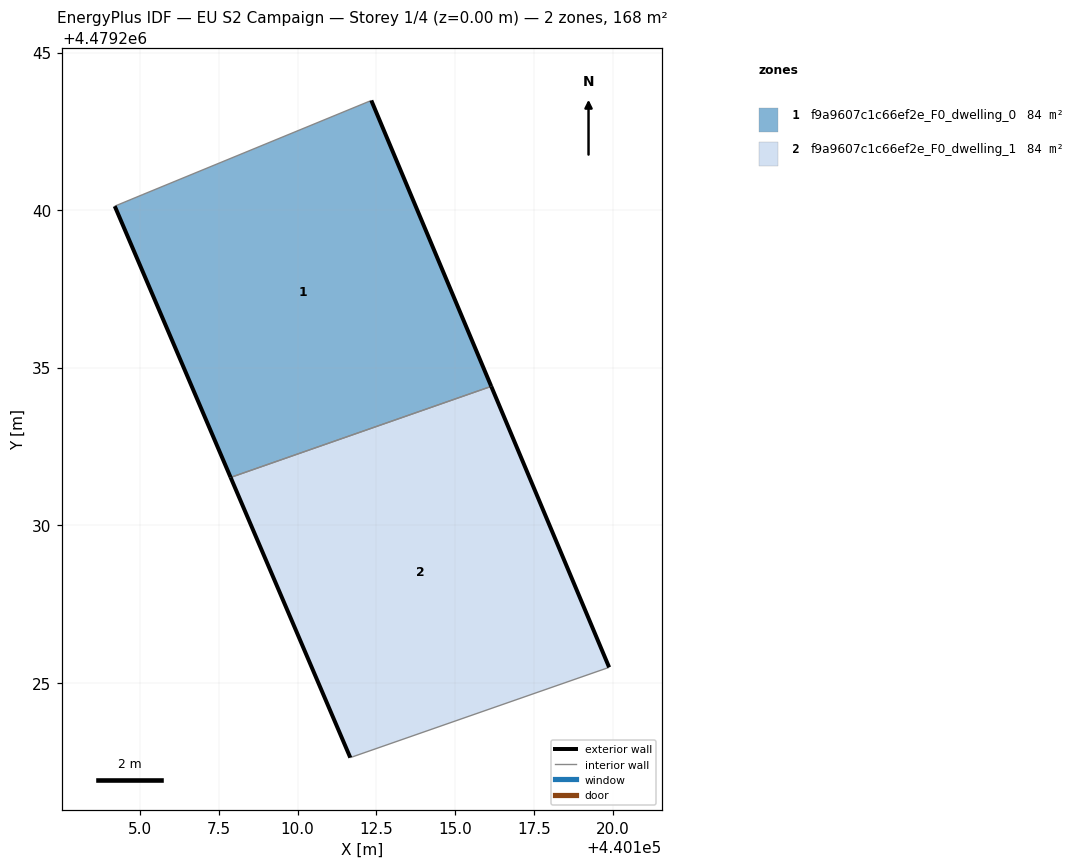
=== STOREY PLAN SPEC (per zone: floor XY polygon, exterior-wall plan segments, windows/doors) ===
zone 1: f9a9607c1c66ef2e_F0_dwelling_0  (84.2 m²)
  floor: (440116.15, 4479234.41) (440112.34, 4479243.48) (440105.09, 4479240.49) (440104.20, 4479240.12) (440107.88, 4479231.52)
  exterior wall: (440112.34, 4479243.48) – (440116.15, 4479234.41)  [9.8 m]
  exterior wall: (440107.88, 4479231.52) – (440104.20, 4479240.12)  [9.4 m]
  interior walls: 3
zone 2: f9a9607c1c66ef2e_F0_dwelling_1  (84.2 m²)
  floor: (440119.89, 4479225.49) (440116.15, 4479234.41) (440107.88, 4479231.52) (440111.67, 4479222.62)
  exterior wall: (440111.67, 4479222.62) – (440107.88, 4479231.52)  [9.7 m]
  exterior wall: (440116.15, 4479234.41) – (440119.89, 4479225.49)  [9.7 m]
  interior walls: 2

=== DERIVED (storey summary) ===
Building: EU S2 Campaign
Storey: 1 of 4  (floor level z = 0.00 m)
Storey gross floor area: 168.5 m²
Zones on this storey: 2
  - f9a9607c1c66ef2e_F0_dwelling_0: floor 84.2 m²; exterior wall 19.2 m (57.6 m²); WWR 0.0%
  - f9a9607c1c66ef2e_F0_dwelling_1: floor 84.2 m²; exterior wall 19.3 m (58.0 m²); WWR 0.0%
Zone adjacency (shared interzone walls):
  - f9a9607c1c66ef2e_F0_dwelling_0 ↔ f9a9607c1c66ef2e_F0_dwelling_1